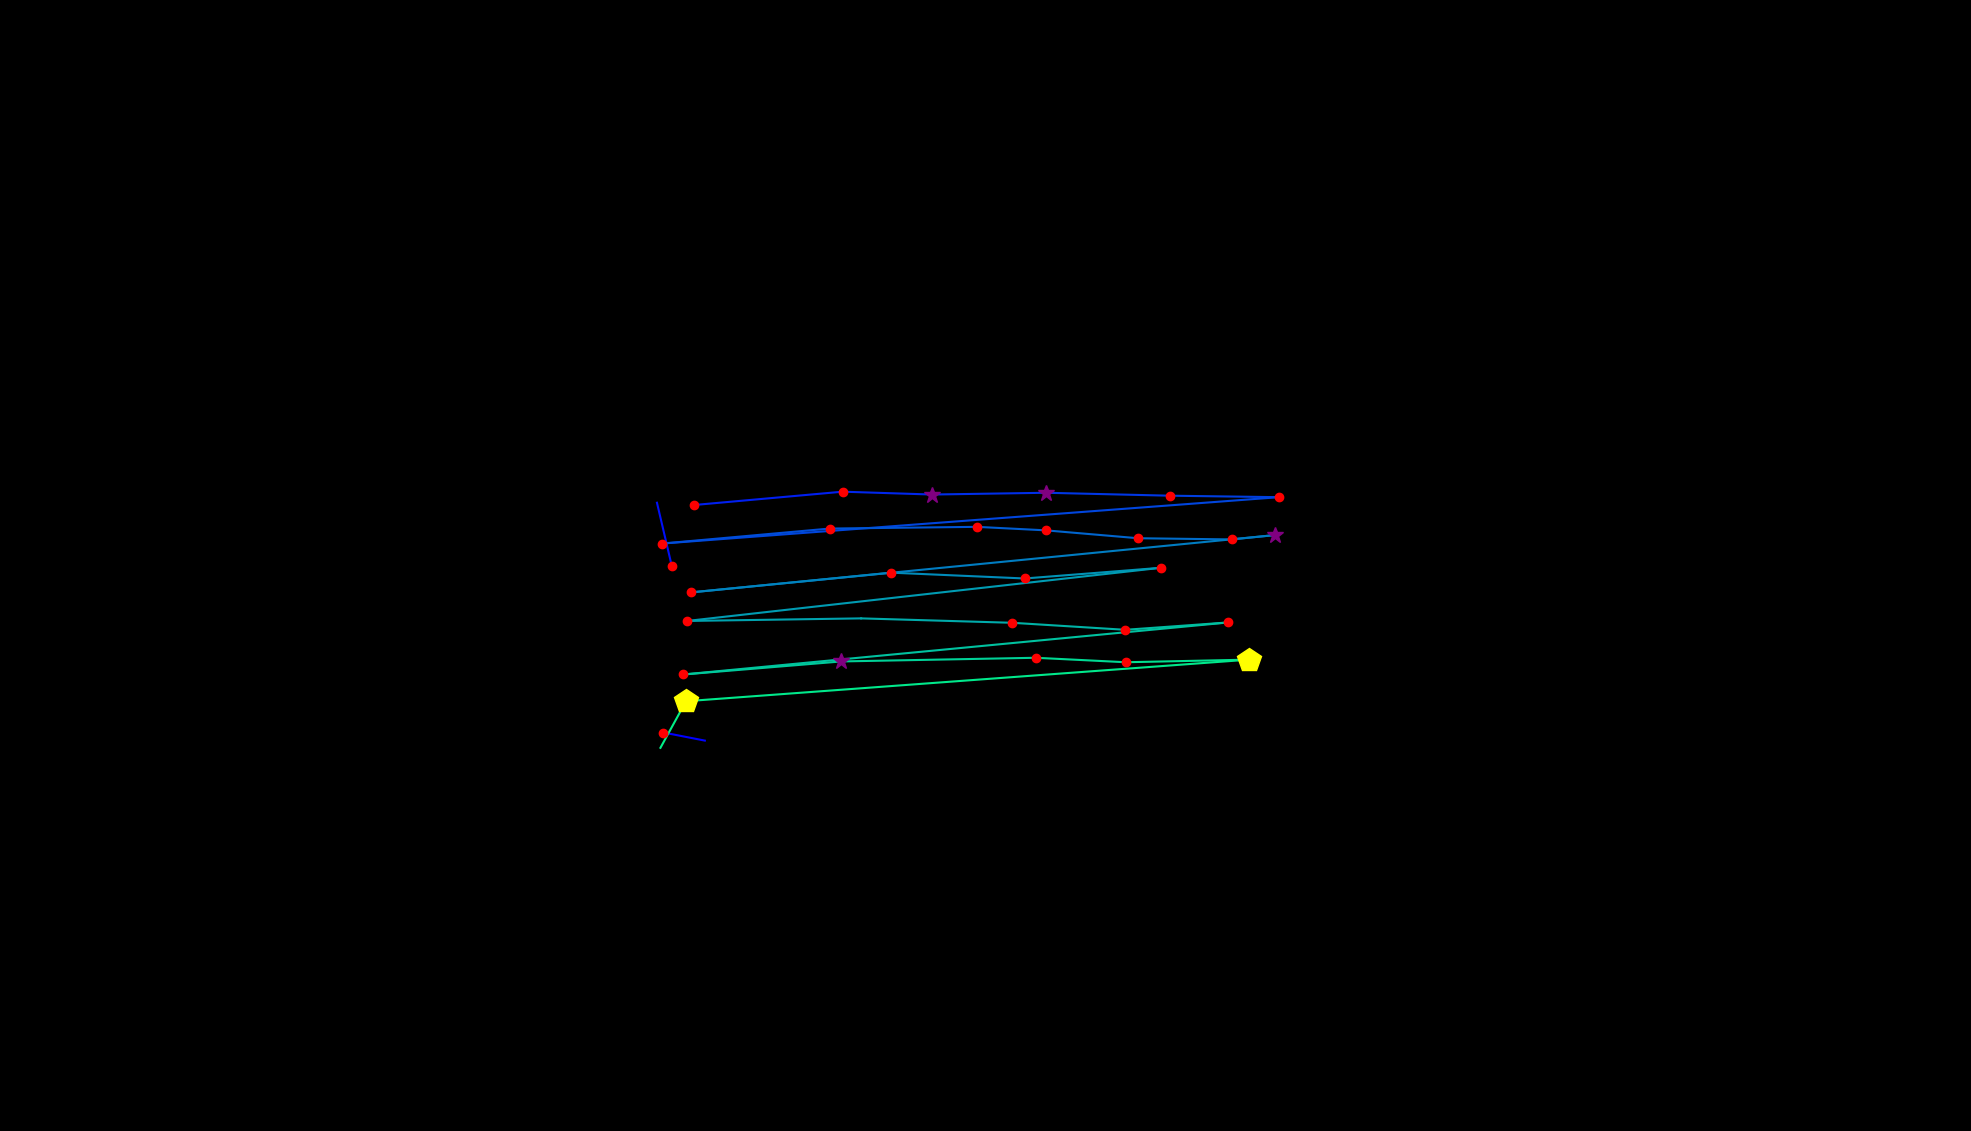

Data behind this chart, as committed beside it:
, fixation_id, timestamp, avg_gaze_x, avg_gaze_y, duration
0, 91.0, 26368, 915.4, 507, 72.31
1, 92.0, 26464, 861.5, 517.5, 120.5
2, 95.0, 28199, 872.5, 733.4, 144.6
3, 96.0, 28368, 853.2, 815.9, 96.41
4, 102.0, 30164, 901.2, 812.9, 144.6
5, 103.0, 30381, 1094, 830.3, 144.6
6, 104.0, 30549, 1210, 826.6, 265.1
7, 105.0, 30887, 1359, 828.9, 337.4
8, 106.0, 31248, 1519, 825.1, 180.8
9, 107.0, 31465, 1661, 823.1, 216.9
10, 108.0, 31791, 860.1, 762.9, 132.6
11, 109.0, 31983, 1077, 782.4, 204.9
12, 110.0, 32297, 1269, 784.6, 180.8
13, 111.0, 32502, 1358, 780.1, 144.6
14, 112.0, 32682, 1478, 769.8, 216.9
15, 113.0, 32959, 1599, 768.3, 168.7
16, 114.0, 33152, 1656, 773.9, 289.2
17, 115.0, 33538, 897.1, 699.4, 132.6
18, 116.0, 33743, 1157, 725.1, 132.6
19, 117.0, 33924, 1331, 717.6, 132.6
20, 118.0, 34080, 1508, 731.4, 216.9
21, 119.0, 34478, 892.3, 662.4, 120.5
22, 120.0, 34671, 1118, 665.7, 108.5
23, 121.0, 34803, 1315, 660, 241
24, 122.0, 35117, 1461, 650.9, 192.8
25, 123.0, 35334, 1594, 660.4, 241
26, 124.0, 35683, 887.4, 592.9, 132.6
27, 125.0, 35924, 1093, 609.8, 397.7
28, 126.0, 36394, 1345, 614.6, 241
29, 127.0, 36659, 1462, 608.8, 168.7
30, 128.0, 36852, 1622, 612.2, 409.7
31, 129.0, 37358, 890.9, 558.2, 470
32, 130.0, 37864, 857.7, 497.6, 84.36
